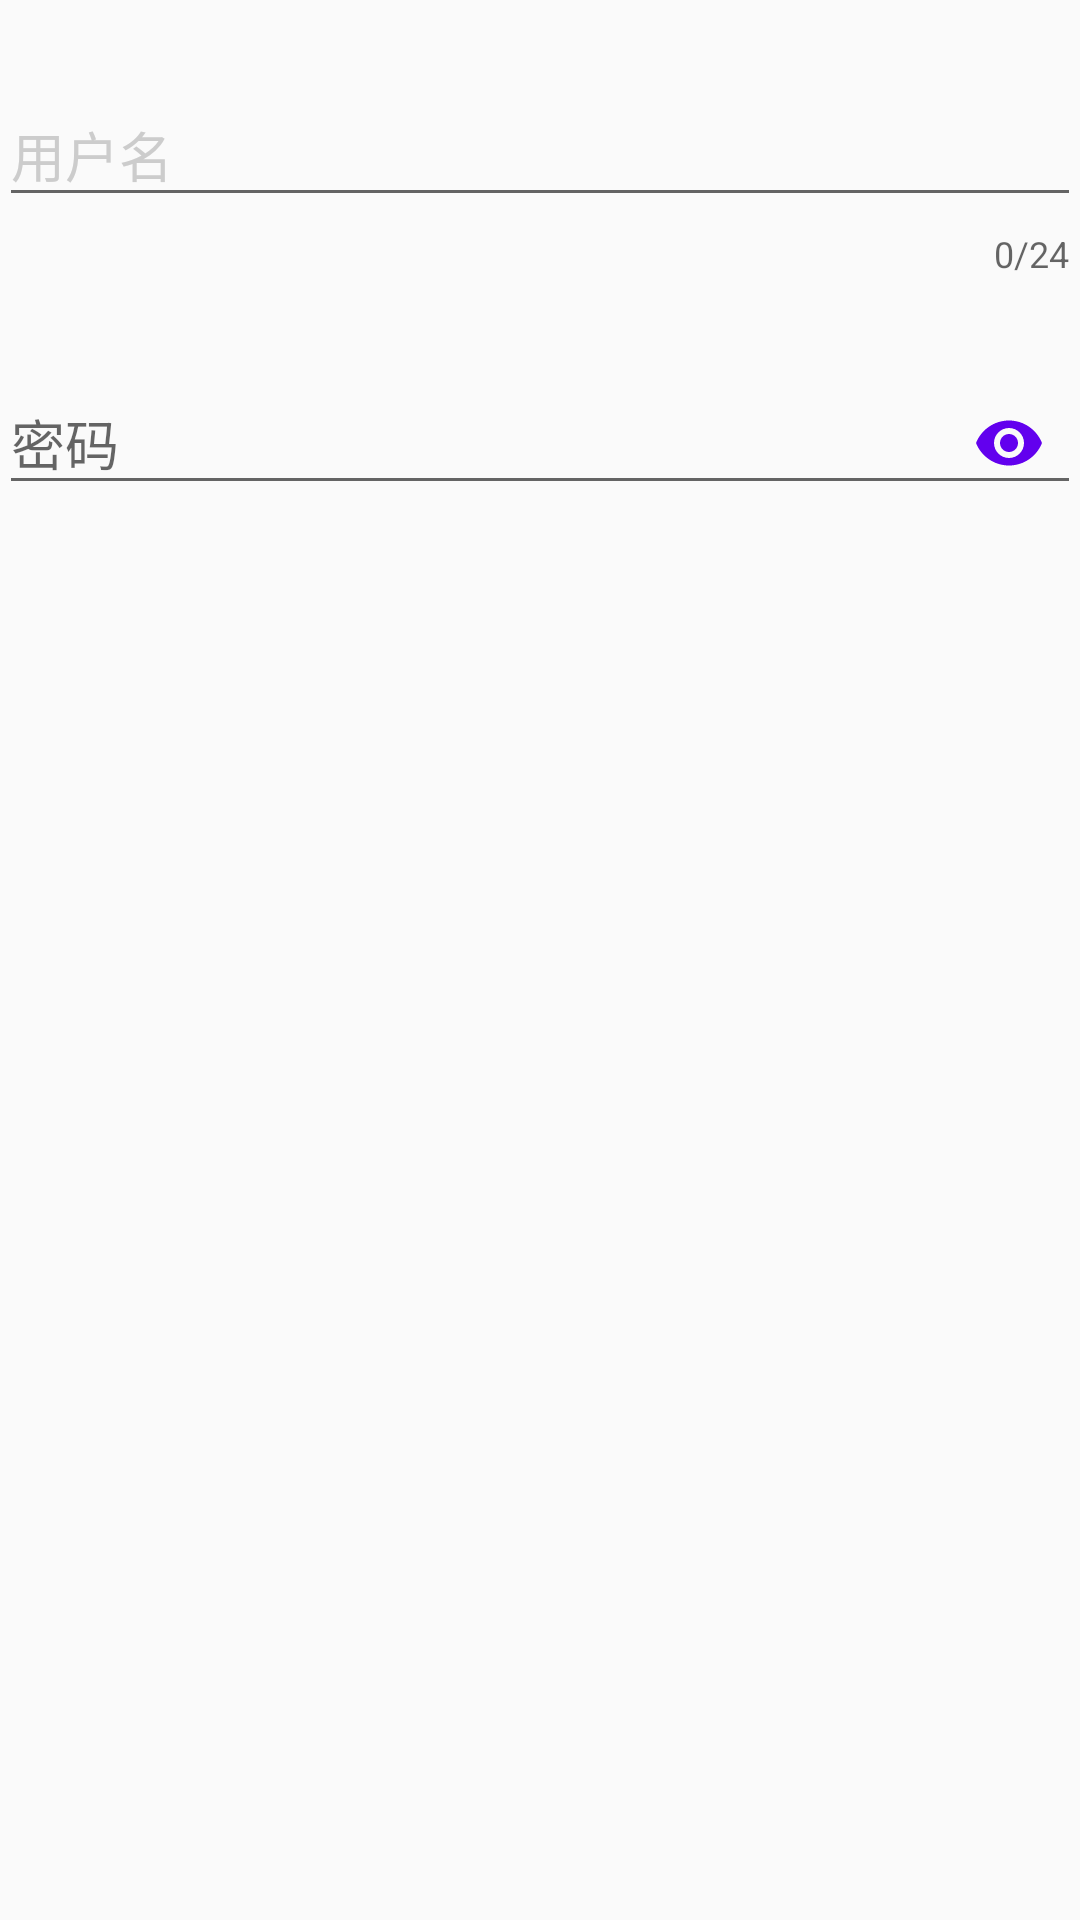

Layout XML and referenced resources for this Android screen:
<!-- AndroidManifest.xml: application theme AppTheme -->
<!-- res/layout/content_login.xml -->
<?xml version="1.0" encoding="utf-8"?>
<LinearLayout
    xmlns:android="http://schemas.android.com/apk/res/android"
    xmlns:app="http://schemas.android.com/apk/res-auto"
    xmlns:tools="http://schemas.android.com/tools"
    android:id="@+id/content_login"
    android:layout_width="match_parent"
    android:layout_height="match_parent"
    android:orientation="vertical"
    android:paddingBottom="@dimen/activity_vertical_margin"
    android:paddingLeft="@dimen/activity_horizontal_margin"
    android:paddingRight="@dimen/activity_horizontal_margin"
    android:paddingTop="@dimen/activity_vertical_margin"
    tools:context="com.hxnidc.mymaterialdesign.LoginActivity"
    >

    


    <android.support.design.widget.TextInputLayout
        android:id="@+id/til_username"
        android:layout_width="match_parent"
        android:layout_height="wrap_content"
        android:layout_marginTop="20dp"
        android:hint="用户名"
        android:textColorHint="#cccccc"
        app:counterEnabled="true"
        app:counterMaxLength="24"
        app:counterOverflowTextAppearance="@style/TextInputOverflowText"

        >

        <EditText
            android:id="@+id/et_login_username"
            android:layout_width="match_parent"
            android:layout_height="wrap_content"/>
    </android.support.design.widget.TextInputLayout>


    

    <android.support.design.widget.TextInputLayout
        android:id="@+id/til_password"
        android:layout_width="match_parent"
        android:layout_height="wrap_content"
        android:layout_marginTop="20dp"
        android:hint="密码"
        android:paddingBottom="8dp"
        app:passwordToggleEnabled="true"
        app:passwordToggleTint="@color/colorPrimary"
        >

        <EditText
            android:id="@+id/et_login_password"
            android:layout_width="match_parent"
            android:layout_height="wrap_content"
            android:inputType="textPassword"

            />
    </android.support.design.widget.TextInputLayout>

</LinearLayout>
<!-- resources referenced by this layout -->
<resources>
  <!-- drawable eye: png bitmap (drawable, 544 bytes) -->
  <style name="TextInputOverflowText">
          <item name="android:textColor">#ddff23</item>
          <item name="android:textSize">16sp</item>
      </style>
  <style name="AppTheme" parent="Theme.AppCompat.Light.DarkActionBar">
          
          <item name="colorPrimary">@color/colorPrimary</item>
          <item name="colorPrimaryDark">@color/colorPrimaryDark</item>
          <item name="colorAccent">@color/colorAccent</item>
      </style>
  <!-- not gathered from this repository: default colours our renderer supplied (Android Studio template values) -->
  <color name="colorPrimary">#FF6200EE</color>
  <color name="colorPrimaryDark">#FF3700B3</color>
  <color name="colorAccent">#FF03DAC5</color>
</resources>
